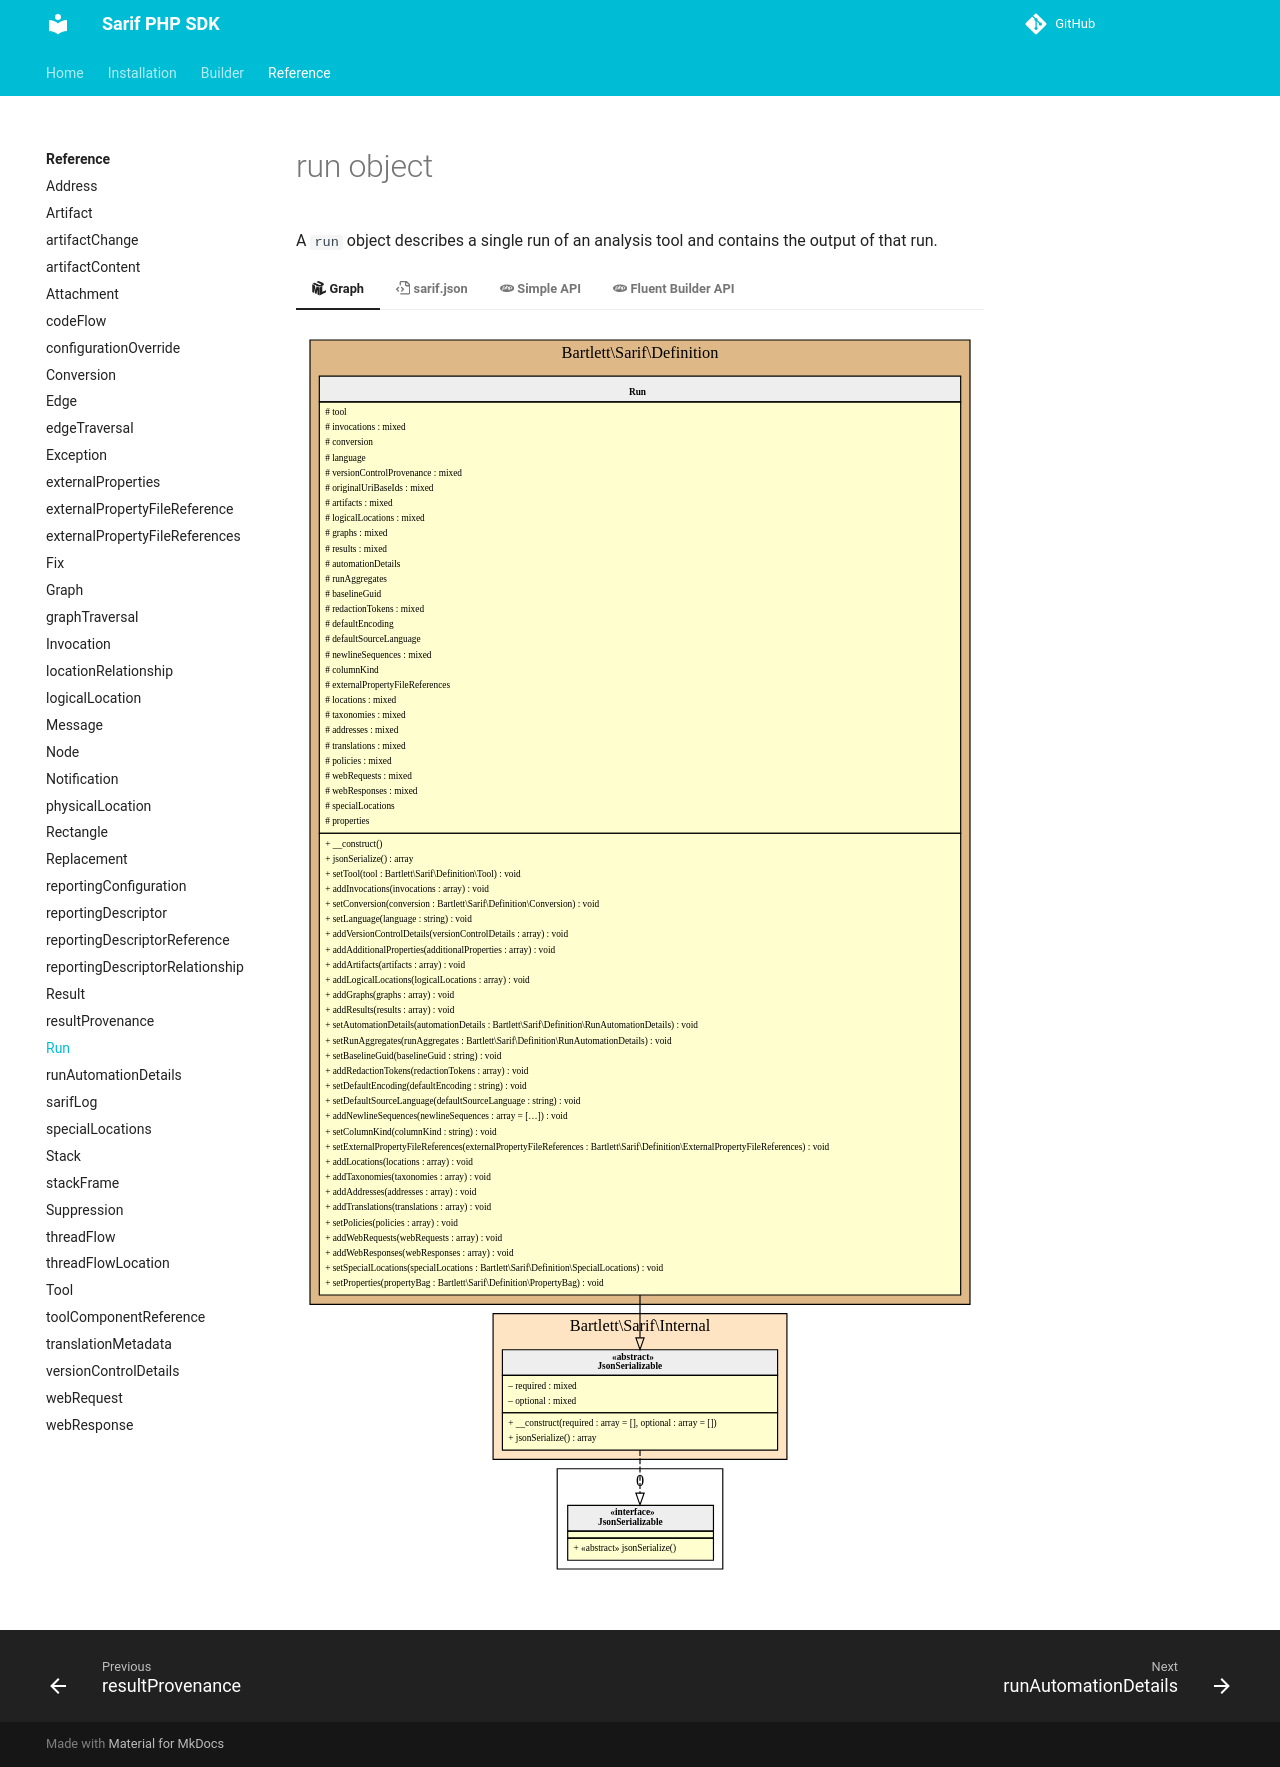

repository: llaville/sarif-php-sdk · page: 2.4/reference/run/index.html · generator: mkdocs

<!-- markdownlint-disable MD013 -->
# run object

A `run` object describes a single run of an analysis tool and contains the output of that run.

=== ":simple-uml: Graph"

    ![run object](../assets/images/reference-run.graphviz.svg)

=== ":octicons-file-code-16: sarif.json"

    > [!TIP]
    >
    > Generated with following command : `php ./resources/serialize.php run docs/assets/sarif 192`

    ```json title="docs/assets/sarif/run.json"
    --8<-- "docs/assets/sarif/run.json"
    ```

=== ":simple-php: Simple API"

    ```php title="examples/run.php"
    --8<-- "examples/run.php"
    ```

=== ":simple-php: Fluent Builder API"

    > [!NOTE]
    > This alternative API is available since release 1.5.0

    ```php title="examples/builder/run.php"
    --8<-- "examples/builder/run.php"
    ```
